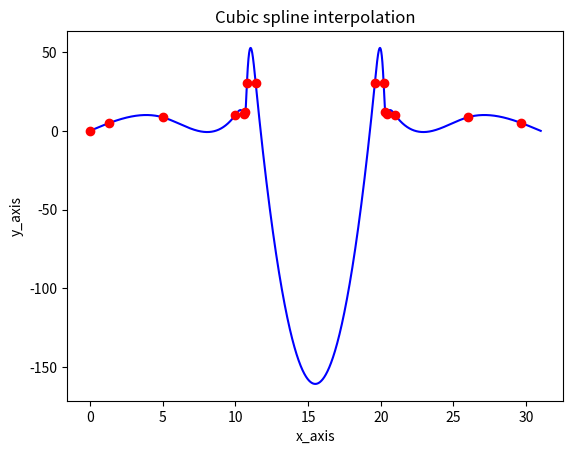

Source code (Python):
import numpy as np
import sympy as sym
x = sym.symbols('x')
import matplotlib.pyplot as plt

# input x,f(x) arrays
X = np.array([0.00,1.34,5.00,10.00,10.60,10.70,10.80,11.40,19.60,20.20,20.30,20.40,21.00,26.00,29.66,31.00])
Y = np.array([0.00,5.00,8.66,10.00,10.40,12.00,30.20,30.60,30.60,30.20,12.00,10.40,10.00,8.66,5.00,0.00])


N = X.shape[0]
a_j = np.copy(Y).reshape((N,1))

# h_j values array
H = np.array([])
for i in range(0, N-1):
    H = np.insert(H,i,X[i+1]-X[i])

# building the RHS side of C equation system
b = np.array([[0.00]])
for j in range(1, N-1):
    val_j= np.array([(3/H[j])*(Y[j+1]-Y[j])-(3/H[j-1])*(Y[j]-Y[j-1])])
    b = np.vstack([b,val_j])
b = np.vstack([b,0])

# building the coefficient matrix of C equation system
A = np.identity(N)
for k in range(1, N-1):
    A[k,k-1] = H[k-1]
    A[k,k] = 2*(H[k-1]+H[k])
    A[k,k+1] = H[k]

# building Lower and upper triangular matrices
L = np.identity(N)
U = np.identity(N)

L[0,0] = A[0,0]
for n in range(1, N):
    L[n,n-1] = A[n,n-1]
    L[n,n] = A[n,n] - (L[n,n-1]*A[n-1,n])/L[n-1,n-1]
    U[n-1,n] = A[n-1,n]/L[n-1,n-1]

# solving the system and find z values
z = np.empty([N,1])
z[0,0] = b[0]/L[0,0]

for j in range(1, N):
    z[j,0] = (b[j,0] - L[j,j-1]*z[j-1,0])/L[j,j]

# solving the system and find c values
x_j = np.empty([N,1])
x_j[N-1,0] = z[N-1,0]
for m in range(N-2, -1,-1):
    x_j[m,0] = (z[m,0] - U[m,m+1]*x_j[m+1,0])

# calculate d values and b values
b_j = np.empty([N-1,1])
d_j = np.empty([N-1,1])
for i in range(0,N-1):
    b_j[i,0] = ((a_j[i+1,0]-a_j[i,0])/H[i]) - ((x_j[i+1,0]+2*x_j[i,0])/3)*H[i]
    d_j[i,0] = (x_j[i+1,0] - x_j[i,0])/(3*H[i])

# deleting last element of a_j and c_j arrays
a_j = np.delete(a_j,N-1,axis=0)
c_j = np.delete(x_j,N-1,axis=0)

# Coefficients of splines polynomials
sol = np.copy(a_j)
sol = np.insert(sol,[1],b_j,axis=1)
sol = np.insert(sol,[2],c_j,axis=1)
sol = np.insert(sol,[3],d_j,axis=1)

# printing polynomials
polyn = np.array([])
for i in range(0,N-1):
    t=str(float(a_j[i]))+"+("+str(float(b_j[i]))+")*(x-"+str(X[i])+")+("+str(float(c_j[i]))+")*(x-"+str(X[i])+")**2+("+str(float(d_j[i]))+")*(x-"+str(X[i])+")**3"
    polyn = np.append(polyn,t)
print(polyn)

# plotting splines
for i in range(0,N-1):
    eq = 0
    for j in range(0,4):
        eq = sol[i,j]*((x-X[i])**j) + eq
    x_values = np.linspace(X[i],X[i+1],1000)
    y_values = []
    for i in x_values:
        y_values.append(eq.subs(x, i))
    plt.plot(x_values, y_values, color="blue")

for i in range(0,N-1):
    plt.plot(X[i],Y[i],'ro')

plt.xlabel('x_axis')
plt.ylabel('y_axis')
plt.title("Cubic spline interpolation")
plt.show()
